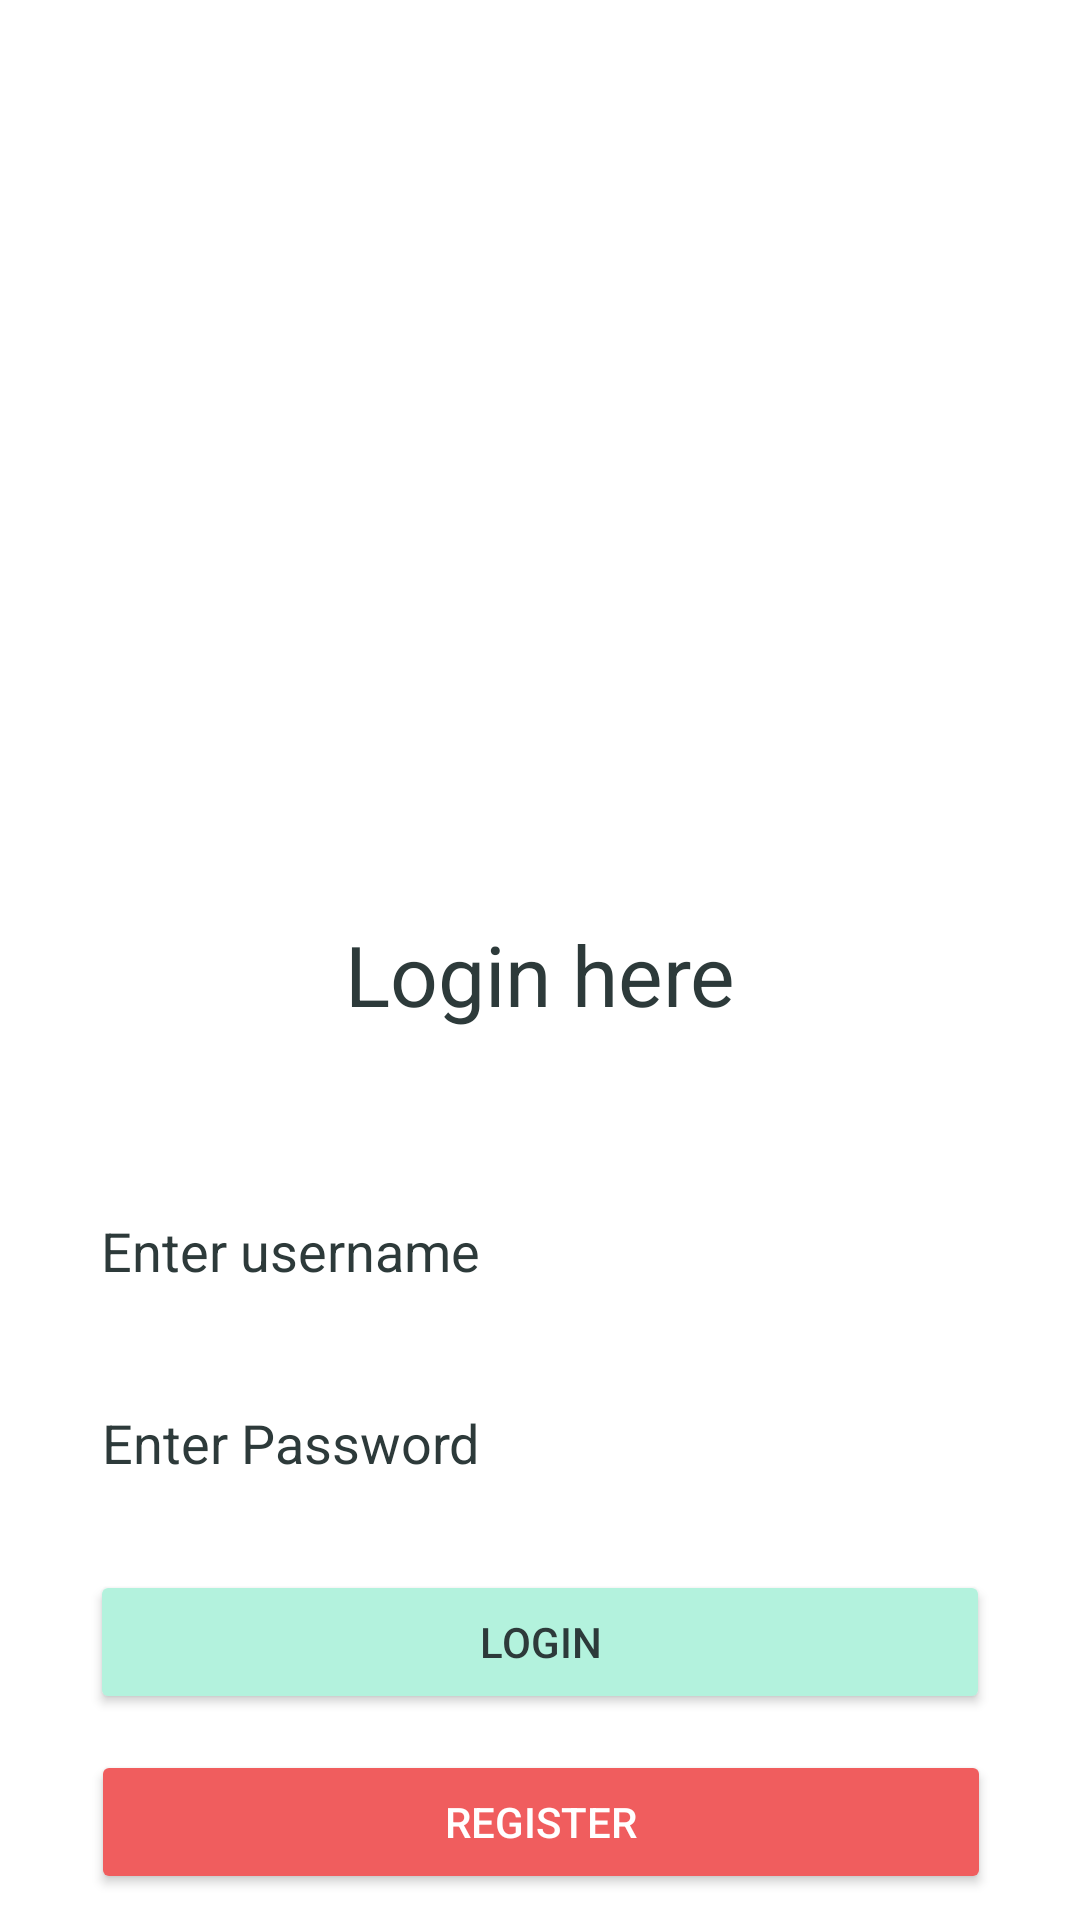

Produce the Android XML layout that renders to this screen, including the resource entries it uses.
<!-- AndroidManifest.xml: application theme Theme.InfluxApp -->
<!-- res/layout/activity_login.xml -->
<?xml version="1.0" encoding="utf-8"?>
<androidx.constraintlayout.widget.ConstraintLayout xmlns:android="http://schemas.android.com/apk/res/android"
    xmlns:app="http://schemas.android.com/apk/res-auto"
    xmlns:tools="http://schemas.android.com/tools"
    android:layout_width="match_parent"
    android:layout_height="match_parent"
    android:background="@color/white"
    tools:context=".MainActivity">

    <TextView
        android:id="@+id/textView"
        android:layout_width="wrap_content"
        android:layout_height="wrap_content"
        android:layout_marginTop="16dp"
        android:text="Login here"
        android:textColor="@color/Text_Color"
        android:textFontWeight="900"
        android:textSize="28dp"
        app:layout_constraintEnd_toEndOf="parent"
        app:layout_constraintHorizontal_bias="0.501"
        app:layout_constraintStart_toStartOf="parent"
        app:layout_constraintTop_toBottomOf="@+id/imageView" />

    <EditText
        android:id="@+id/editTextTextPersonName"
        android:layout_width="300dp"
        android:layout_height="48dp"
        android:layout_marginTop="48dp"
        android:ems="10"
        android:hint="Enter username"
        android:inputType="textPersonName"
        android:textColor="@color/Text_Color"
        android:textColorHint="@color/Text_Color"
        app:layout_constraintEnd_toEndOf="parent"
        app:layout_constraintHorizontal_bias="0.497"
        app:layout_constraintStart_toStartOf="parent"
        app:layout_constraintTop_toBottomOf="@+id/textView" />

    <EditText
        android:id="@+id/editTextTextPassword"
        android:layout_width="300dp"
        android:layout_height="48dp"
        android:layout_marginTop="16dp"
        android:ems="10"
        android:hint="Enter Password"
        android:inputType="textPassword"
        android:textColor="@color/Text_Color"
        android:textColorHint="@color/Text_Color"
        app:layout_constraintEnd_toEndOf="parent"
        app:layout_constraintHorizontal_bias="0.5"
        app:layout_constraintStart_toStartOf="parent"
        app:layout_constraintTop_toBottomOf="@+id/editTextTextPersonName" />

    <Button
        android:id="@+id/LogBtn"
        android:layout_width="300dp"
        android:layout_height="wrap_content"
        android:layout_marginTop="20dp"
        android:shadowRadius="12"
        android:text="Login"
        android:backgroundTint="@color/Color1"
        android:textColor="@color/Text_Color"
        android:textFontWeight="900"
        app:layout_constraintEnd_toEndOf="parent"
        app:layout_constraintHorizontal_bias="0.498"
        app:layout_constraintStart_toStartOf="parent"
        app:layout_constraintTop_toBottomOf="@+id/editTextTextPassword" />

    <Button
        android:id="@+id/RegisterBtn"
        android:layout_width="300dp"
        android:layout_height="wrap_content"
        android:layout_marginTop="12dp"
        android:backgroundTint="@color/Color2"
        android:shadowRadius="12"
        android:text="Register"
        android:textFontWeight="900"
        app:layout_constraintEnd_toEndOf="parent"
        app:layout_constraintHorizontal_bias="0.504"
        app:layout_constraintStart_toStartOf="parent"
        app:layout_constraintTop_toBottomOf="@+id/LogBtn" />

    <TextView
        android:id="@+id/textView2"
        android:layout_width="wrap_content"
        android:layout_height="wrap_content"
        android:layout_marginTop="8dp"
        android:text="If you are not registered, register from here."
        android:textColor="@color/Text_Color"
        app:layout_constraintEnd_toEndOf="parent"
        app:layout_constraintStart_toStartOf="parent"
        app:layout_constraintTop_toBottomOf="@+id/RegisterBtn" />

    <ImageView
        android:id="@+id/imageView"
        android:layout_width="250dp"
        android:layout_height="250dp"
        android:layout_marginTop="40dp"
        app:layout_constraintEnd_toEndOf="parent"
        app:layout_constraintStart_toStartOf="parent"
        app:layout_constraintTop_toTopOf="parent"
        app:srcCompat="@drawable/ic_launcher_background" />
</androidx.constraintlayout.widget.ConstraintLayout>
<!-- resources referenced by this layout -->
<resources>
  <color name="Color1">#B3F2DD</color>
  <color name="Color2">#F05D5E</color>
  <color name="Text_Color">#2D3A3A</color>
  <color name="white">#FFFFFFFF</color>
  <style name="Theme.InfluxApp" parent="Theme.MaterialComponents.NoActionBar">
          
          <item name="colorPrimary">@color/white</item>
          <item name="colorPrimaryVariant">@color/Color1</item>
          <item name="colorOnPrimary">@color/Background_color</item>
          
          <item name="colorSecondary">@color/teal_200</item>
          <item name="colorSecondaryVariant">@color/teal_700</item>
          <item name="colorOnSecondary">@color/Text_Color</item>
          
          <item name="android:statusBarColor">@color/black</item>
          
      </style>
  <color name="Background_color">#E0EFDE</color>
  <color name="teal_200">#FF03DAC5</color>
  <color name="teal_700">#FF018786</color>
  <color name="black">#FF000000</color>
</resources>
